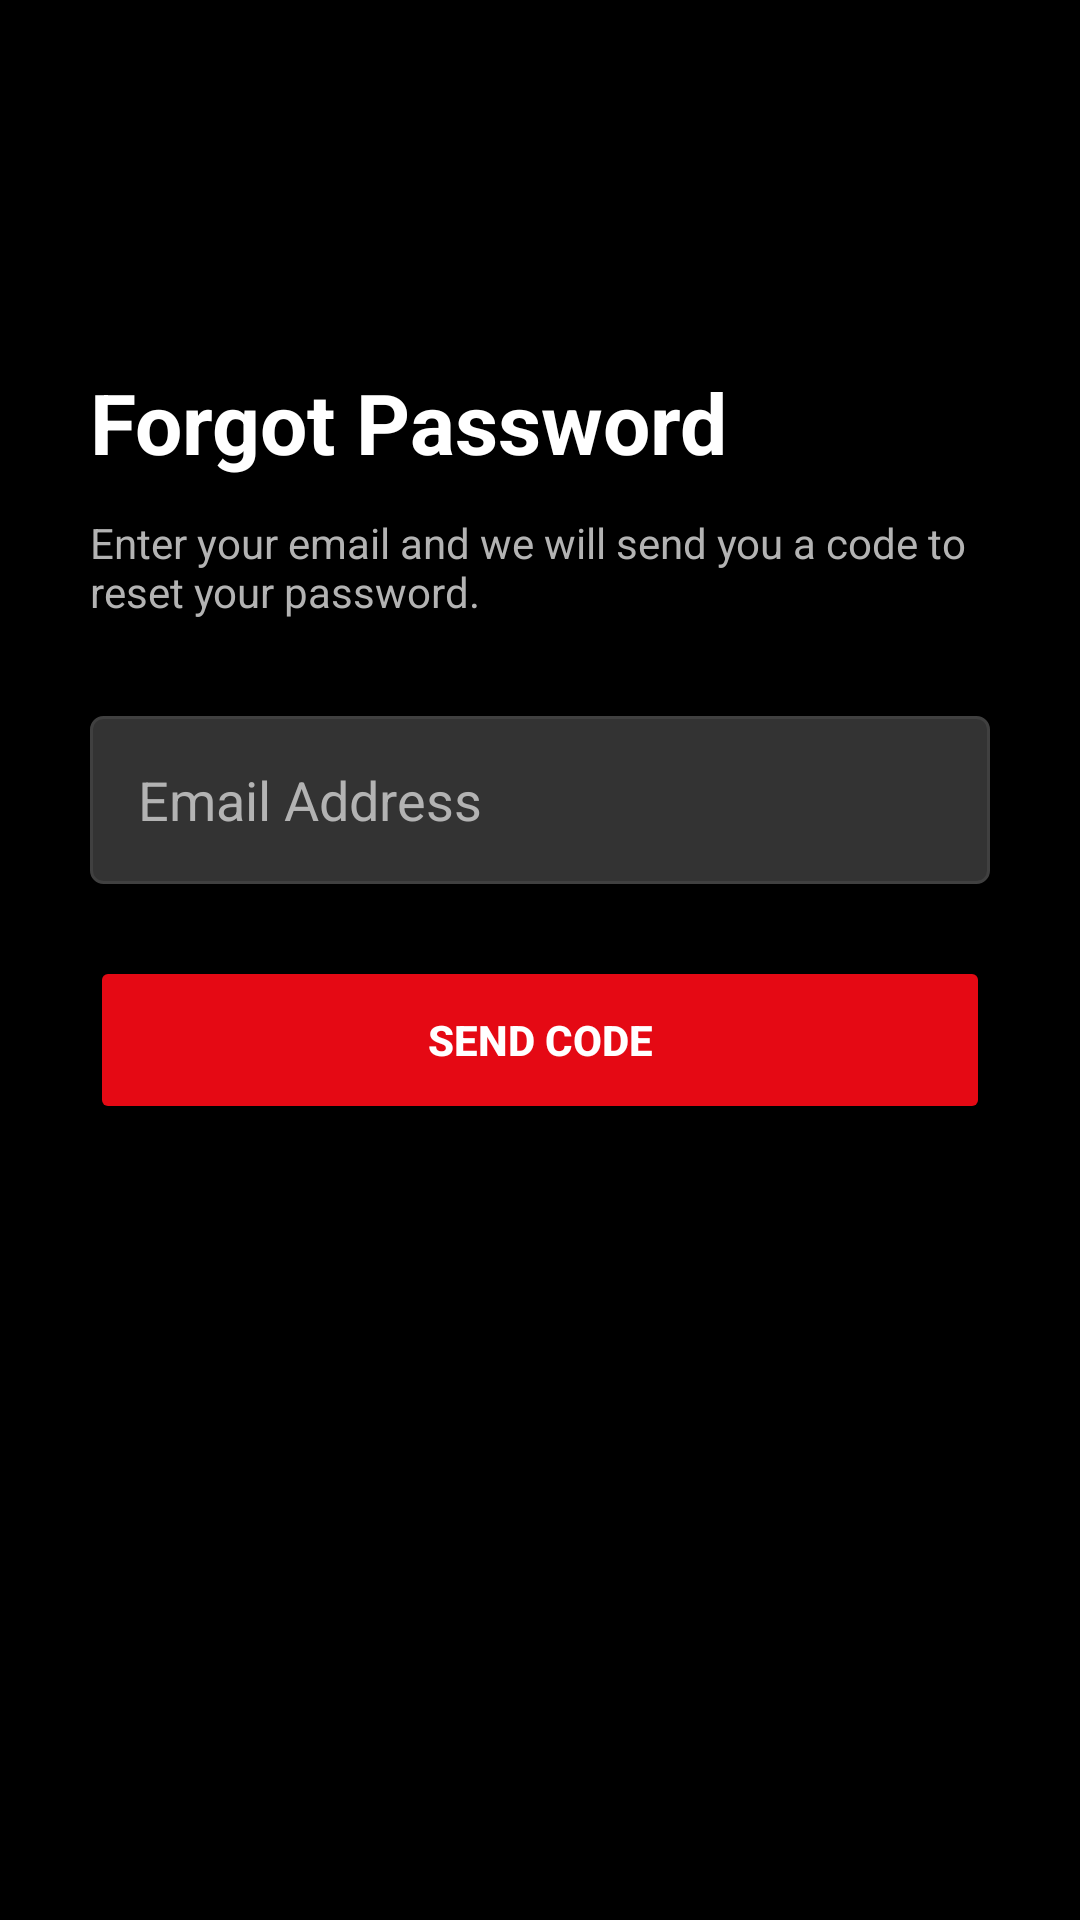

Write the Android layout XML for this screen, with the resource values it uses.
<!-- AndroidManifest.xml: application theme Theme.MonogatariApp -->
<!-- res/layout/activity_email_input.xml -->
<?xml version="1.0" encoding="utf-8"?>
<androidx.constraintlayout.widget.ConstraintLayout
    xmlns:android="http://schemas.android.com/apk/res/android"
    xmlns:app="http://schemas.android.com/apk/res-auto"
    android:layout_width="match_parent"
    android:layout_height="match_parent"
    android:background="@color/bg_page"
    android:padding="30dp">

    <ImageView
        android:id="@+id/btnBack"
        android:layout_width="32dp"
        android:layout_height="32dp"
        app:tint="@color/text_main"
        app:layout_constraintStart_toStartOf="parent"
        app:layout_constraintTop_toTopOf="parent"
        android:layout_marginTop="20dp" />

    <TextView
        android:id="@+id/tvTitle"
        android:layout_width="wrap_content"
        android:layout_height="wrap_content"
        android:text="Forgot Password"
        android:textColor="@color/text_main"
        android:textSize="28sp"
        android:textStyle="bold"
        app:layout_constraintStart_toStartOf="parent"
        app:layout_constraintTop_toBottomOf="@id/btnBack"
        android:layout_marginTop="40dp" />

    <TextView
        android:id="@+id/tvDescription"
        android:layout_width="match_parent"
        android:layout_height="wrap_content"
        android:text="Enter your email and we will send you a code to reset your password."
        android:textColor="@color/text_hint"
        android:textSize="14sp"
        app:layout_constraintTop_toBottomOf="@id/tvTitle"
        android:layout_marginTop="12dp" />

    <EditText
        android:id="@+id/etEmail"
        android:layout_width="match_parent"
        android:layout_height="56dp"
        android:hint="Email Address"
        android:background="@drawable/bg_input_netflix"
        android:paddingHorizontal="16dp"
        android:textColor="@color/text_main"
        android:textColorHint="@color/text_hint"
        app:layout_constraintTop_toBottomOf="@id/tvDescription"
        android:layout_marginTop="32dp" />

    <Button
        android:id="@+id/btnSendOtp"
        android:layout_width="match_parent"
        android:layout_height="56dp"
        android:text="Send Code"
        android:backgroundTint="@color/netflix_red"
        android:textColor="@color/text_main"
        android:textStyle="bold"
        app:cornerRadius="4dp"
        app:layout_constraintTop_toBottomOf="@id/etEmail"
        android:layout_marginTop="24dp" />

</androidx.constraintlayout.widget.ConstraintLayout>
<!-- resources referenced by this layout -->
<resources>
  <color name="bg_page">#000000</color>
  <color name="netflix_red">#E50914</color>
  <color name="text_hint">#B3B3B3</color>
  <color name="text_main">#FFFFFF</color>
  <!-- drawable bg_input_netflix (drawable) -->
  <?xml version="1.0" encoding="utf-8"?>
  <shape xmlns:android="http://schemas.android.com/apk/res/android">
      <solid android:color="@color/input_bg" />
      <corners android:radius="4dp" />
      <stroke android:width="1dp" android:color="@color/input_border" />
  </shape>
  <style name="Theme.MonogatariApp" parent="Base.Theme.MonogatariApp" />
  <color name="input_bg">#333333</color>
  <color name="input_border">#404040</color>
  <style name="Base.Theme.MonogatariApp" parent="Theme.Material3.DayNight.NoActionBar">
          <item name="colorPrimary">@color/netflix_red</item>
          <item name="colorOnPrimary">#FFFFFF</item>
  
          <item name="android:windowBackground">@color/bg_page</item>
          <item name="colorSurface">@color/bg_page</item>
          <item name="colorOnSurface">@color/text_main</item>
          <item name="colorSurfaceVariant">@color/bg_card</item>
          <item name="colorOnSurfaceVariant">@color/text_hint</item>
  
          <item name="android:statusBarColor">@color/bg_page</item>
          <item name="android:windowLightStatusBar">false</item>
      </style>
  <color name="bg_card">#121212</color>
</resources>
